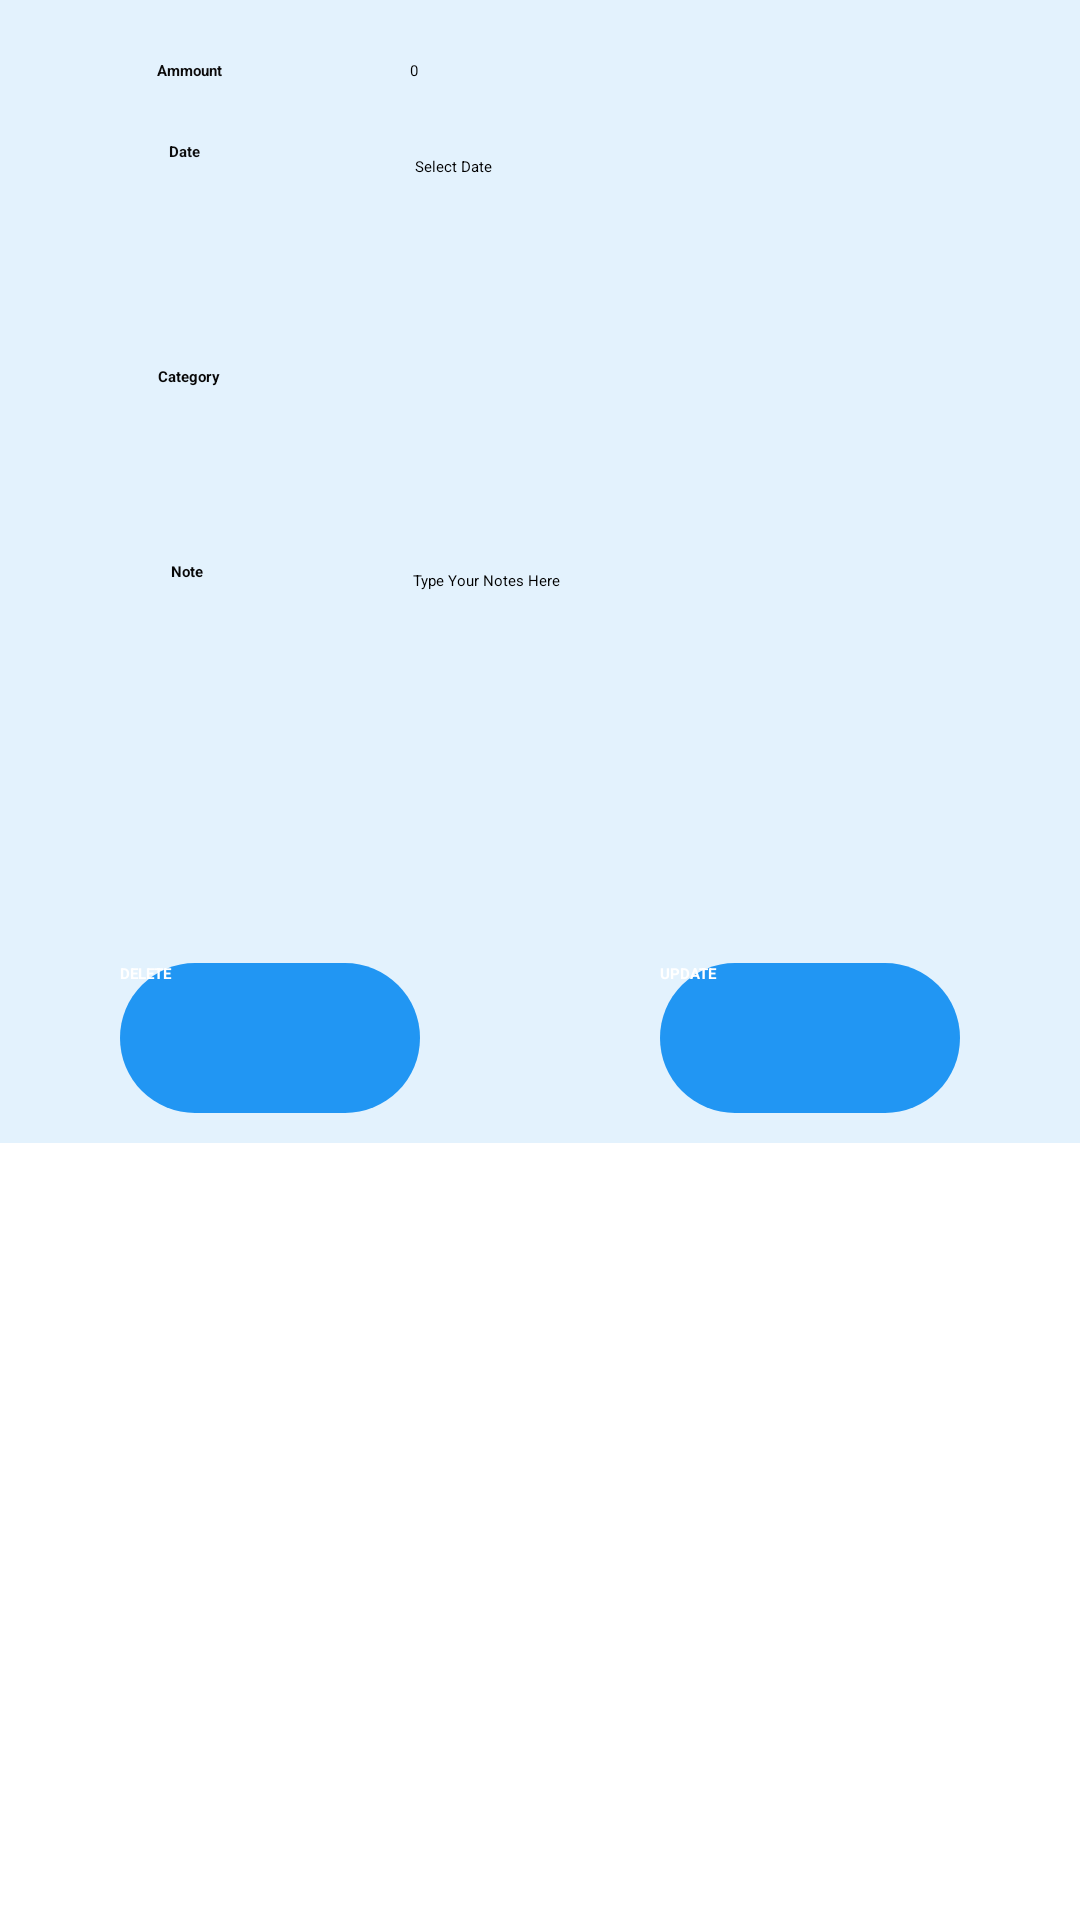

Write the Android layout XML for this screen, with the resource values it uses.
<!-- AndroidManifest.xml: application theme Theme.ExpenseTracker -->
<!-- res/layout/update_data_item.xml -->
<?xml version="1.0" encoding="utf-8"?>
<LinearLayout xmlns:android="http://schemas.android.com/apk/res/android"
    android:layout_width="match_parent"
    android:layout_height="match_parent"
    xmlns:tools="http://schemas.android.com/tools"
    xmlns:app="http://schemas.android.com/apk/res-auto"
    android:orientation="vertical"
    >

    <ScrollView
        android:layout_width="match_parent"
        android:layout_height="wrap_content"
        tools:ignore="UselessParent"
        android:background="#E3F2FD"
        >

        <LinearLayout
            android:layout_width="match_parent"
            android:layout_height="wrap_content"
            android:orientation="vertical"
            android:layout_marginTop="10dp"
            >

            <LinearLayout
                android:layout_width="match_parent"
                android:layout_height="wrap_content"
                android:orientation="horizontal"
                android:baselineAligned="true">

                <RelativeLayout
                    android:layout_width="0dp"
                    android:layout_height="wrap_content"
                    android:layout_margin="10dp"
                    android:layout_weight="1"
                    android:gravity="center">

                    <TextView
                        android:layout_width="wrap_content"
                        android:layout_height="wrap_content"
                        android:text="@string/ammount_edt"
                        android:textColor="#0B0A0A"
                        android:textStyle="bold"
                        android:textAppearance="?android:textAppearanceMedium">

                    </TextView>

                </RelativeLayout>

                <RelativeLayout
                    android:layout_width="0dp"
                    android:layout_height="wrap_content"
                    android:layout_margin="10dp"
                    android:layout_weight="2"
                    >

                    <EditText
                        android:id="@+id/ammount_edt"
                        android:layout_width="match_parent"
                        android:layout_height="wrap_content"
                        tools:ignore="SpeakableTextPresentCheck,TouchTargetSizeCheck,
                        VisualLintTextFieldSize,VisualLintTextFieldSize"
                        android:autofillHints=""
                        android:inputType="number"
                        android:singleLine="true"
                        android:hint="@string/_0">
                    </EditText>

                </RelativeLayout>

            </LinearLayout>

            <LinearLayout
                android:layout_width="match_parent"
                android:layout_height="wrap_content"
                android:orientation="horizontal"
                android:baselineAligned="true">

                <RelativeLayout
                    android:layout_width="0dp"
                    android:layout_height="wrap_content"
                    android:layout_margin="10dp"
                    android:layout_weight="1"
                    android:gravity="center">

                    <TextView
                        android:layout_width="wrap_content"
                        android:layout_height="wrap_content"
                        android:text="@string/date_edt"
                        android:textColor="#0C0C0C"
                        android:textStyle="bold"
                        android:textAppearance="?android:textAppearanceMedium">

                    </TextView>

                </RelativeLayout>

                <RelativeLayout
                    android:layout_width="0dp"
                    android:layout_height="wrap_content"
                    android:layout_margin="15dp"
                    android:layout_weight="2">

                    <EditText
                        android:id="@+id/date_edt"
                        android:layout_width="match_parent"
                        android:layout_height="45dp"
                        android:hint="Select Date"
                        android:focusableInTouchMode="true"
                        android:cursorVisible="false"
                        android:focusable="false"
                        android:textAppearance="?android:textAppearanceMedium"
                        tools:ignore="Autofill,HardcodedText,TextFields,TouchTargetSizeCheck,VisualLintTextFieldSize,TextSizeCheck">

                    </EditText>

                </RelativeLayout>

            </LinearLayout>

            <LinearLayout
                android:layout_width="match_parent"
                android:layout_height="wrap_content"
                android:orientation="horizontal"
                android:baselineAligned="true">

                <RelativeLayout
                    android:layout_width="0dp"
                    android:layout_height="wrap_content"
                    android:layout_margin="10dp"
                    android:layout_weight="1"
                    android:gravity="center">

                    <TextView
                        android:layout_width="wrap_content"
                        android:layout_height="wrap_content"
                        android:text="@string/category"
                        android:textColor="#070707"
                        android:textStyle="bold"
                        android:textAppearance="?android:textAppearanceMedium">

                    </TextView>

                </RelativeLayout>

                <RelativeLayout
                    android:layout_width="0dp"
                    android:layout_height="wrap_content"
                    android:layout_margin="10dp"
                    android:layout_weight="2">

                    <Spinner
                        android:id="@+id/category_edt"
                        android:layout_width="225dp"
                        android:layout_height="45dp"
                        android:popupBackground="@color/white"
                        android:textStyle="bold"
                        android:textAppearance="?android:textAppearanceMedium"
                        tools:ignore="TouchTargetSizeCheck,SpeakableTextPresentCheck">

                    </Spinner>

                </RelativeLayout>

            </LinearLayout>

            <LinearLayout
                android:layout_width="match_parent"
                android:layout_height="wrap_content"
                android:orientation="horizontal"
                android:baselineAligned="true">

                <RelativeLayout
                    android:layout_width="0dp"
                    android:layout_height="wrap_content"
                    android:layout_margin="10dp"
                    android:layout_weight="1"
                    android:gravity="center">

                    <TextView
                        android:layout_width="wrap_content"
                        android:layout_height="wrap_content"
                        android:text="@string/note"
                        android:textColor="#070707"
                        android:textStyle="bold"
                        android:textAppearance="?android:textAppearanceMedium">

                    </TextView>

                </RelativeLayout>

                <RelativeLayout
                    android:layout_width="0dp"
                    android:layout_height="wrap_content"
                    android:layout_margin="13dp"
                    android:layout_weight="2">

                    <EditText
                        android:id="@+id/Note_edt"
                        android:layout_width="match_parent"
                        android:layout_height="100dp"
                        android:ems="10"
                        android:gravity="top"
                        android:hint="@string/type_your_notes_here"
                        android:inputType="textCapSentences|textMultiLine"
                        tools:ignore="Autofill,VisualLintTextFieldSize" />

                </RelativeLayout>

            </LinearLayout>

            <LinearLayout
                android:layout_width="match_parent"
                android:layout_height="wrap_content"
                android:orientation="horizontal"
                android:layout_marginTop="8dp"
                android:baselineAligned="true">

                <RelativeLayout
                    android:layout_width="0dp"
                    android:layout_height="wrap_content"
                    android:layout_margin="10dp"
                    android:layout_weight="2"
                    android:gravity="center">

                    <Button
                        android:id="@+id/btnDelete"
                        android:layout_width="100dp"
                        android:layout_height="50dp"
                        android:text="@string/delete"
                        android:background="@drawable/buttondesign"
                        android:textColor="@color/white"
                        android:textStyle="bold"
                        android:textAppearance="?android:textAppearanceMedium"/>



                </RelativeLayout>

                <RelativeLayout
                    android:layout_width="0dp"
                    android:layout_height="wrap_content"
                    android:layout_margin="10dp"
                    android:gravity="center"
                    android:layout_weight="2">

                    <Button
                        android:id="@+id/btnUpdate"
                        android:layout_width="100dp"
                        android:layout_height="50dp"
                        android:text="@string/update"
                        android:background="@drawable/buttondesign"
                        android:textColor="@color/white"
                        android:textStyle="bold"
                        android:textAppearance="?android:textAppearanceMedium"/>


                </RelativeLayout>

            </LinearLayout>

        </LinearLayout>

    </ScrollView>

</LinearLayout>
<!-- resources referenced by this layout -->
<resources>
  <color name="white">#FFFFFFFF</color>
  <!-- drawable buttondesign (drawable) -->
  <shape xmlns:android="http://schemas.android.com/apk/res/android"
      android:shape="rectangle">
  
      
      <solid android:color="#2196F3"/>
  
      
      <corners android:radius="50dp"/>
  
      
  
  
  </shape>
  <string name="_0">0</string>
  <string name="ammount_edt">Ammount</string>
  <string name="category">Category</string>
  <string name="date_edt">Date</string>
  <string name="delete">DELETE</string>
  <string name="note">Note</string>
  <string name="type_your_notes_here">Type Your Notes Here</string>
  <string name="update">UPDATE</string>
</resources>
